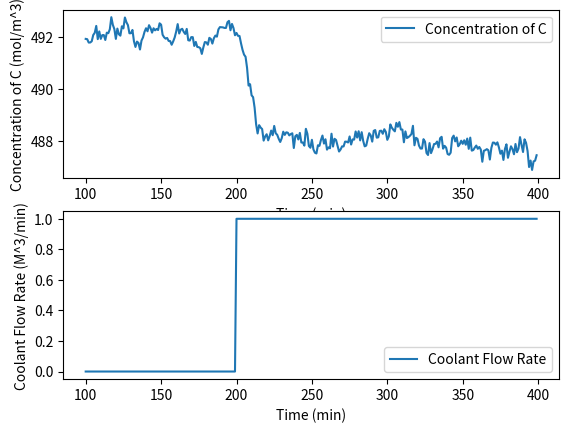

The matplotlib source for this figure:
import csv
import time
import random
import numpy as np
import matplotlib.pyplot as plt
from scipy.integrate import odeint

def model(time, x, qc, q):
    """
    This function creates the system of differential equations
    needed to model the concentration of reactants and products,
    and the temperature of the reactor and cooling jacket.

    This function serves to be an input for scipy.odeint
    PARAMETERS
    ----------
    t : np.ndarray
        A t span to be used by scipy.odeint to solve the system of differential
        equations
    x : List[Any]
        Inputs to each of the differential equations in the following form:
        x[0] = inputs for dCa/dt - concentration of reactant
        x[1] = inputs for dCc/dt - concentration of product
        x[2] = inputs for dT/dt - reactor
        x[3] = inputs for dTc/dt - cooling jacket
        x[4] = inputs for
    """

    # parameters
    R = 8.14  # J/(mol * k)
    Ea = 50241.6  # Activation Energy, J/mol
    A = 3.19 * 10**8  # pre exponential factor, min^-1
    delta_Hr = -60000  # heat of reaction, J/mol

    V = np.pi / 2  # volume of reactor, m^3
    Cp = 4.186  # heat capacity J/gk
    U = 43500  # overall heat transfer coefficient, J/m^2 min K
    # q = 0.1
    # To = 298.15 # inlet temperature of reactor feed stream, 25 C
    To = 298
    Tco = 273.15  # inlet temperature of coolant stream, 5 C
    rho = 997000  # g/m^3 at SATP
    area = 7.068  # m^2 (side plus bottom)
    Vc = np.pi / 2

    Cao = 500  # mol/m^3
    Cbo = 500  # mol/m^3

    Ca, Cb, Cc, T, Tc = x[0], x[0], x[1], x[2], x[3]

    k = A * np.exp(-Ea / (R * T))
    Ra = -k * Ca * Cb
    Rc = k * Ca * Cb

    dCa_dt = q * (Cao - Ca) + Ra * V
    dCc_dt = -q * Cc + Rc * V
    dT_dt = (
        (q / V) * (To - T)
        + (Ra * delta_Hr) / (rho * Cp)
        - ((U * area) / (rho * V * Cp)) * (T - Tc)
    )
    dTc_dt = (qc / Vc) * (Tco - Tc) + ((U * area) / (rho * Vc * Cp)) * (T - Tc)

    return [dCa_dt, dCc_dt, dT_dt, dTc_dt]


t = np.linspace(0, 600, 601)  # t span, 600 minutes
conversion = [0]

# Step Test
qc = np.ones(601) * 0
qc[200:] = 1

Cao = 100
Cco = 0
To = 298
Tco = To
y0 = [Cao, Cco, To, Tco]

Ca, Cc, T, Tc = np.ones(601), np.ones(601), np.ones(601), np.ones(601)
Ca[0], Cc[0], T[0], Tc[0] = y0[0], y0[1], y0[2], y0[3]

for i in range(len(t) - 1):
    ts = [t[i], t[i + 1]]
    q = random.uniform(0.095, 0.105)  # inlet flow rate to CSTR, m^3/min
    y = odeint(model, y0, ts, args=(qc[i], q), tfirst=True)
    y0 = y[-1] + np.random.normal(0, 0.1, 4)
    Ca[i + 1], Cc[i + 1], T[i + 1], Tc[i + 1] = y0[0], y0[1], y0[2], y0[3]
    x = (Cao - Ca[i + 1]) / (Cao)
    conversion.append(x)

plt.figure()
plt.subplot(2, 1, 1)
# plt.plot(t[100:400], conversion[100:400], label="Conversion of A")
# plt.xlabel("Time (min)")
# plt.ylabel("Conversion (Xa)")
# plt.legend()
plt.plot(t[100:400], Cc[100:400], label="Concentration of C")
plt.xlabel("Time (min)")
plt.ylabel("Concentration of C (mol/m^3)")
plt.legend()
plt.subplot(2, 1, 2)
plt.plot(t[100:400], qc[100:400], label="Coolant Flow Rate")
plt.xlabel("Time (min)")
plt.ylabel("Coolant Flow Rate (M^3/min)")
plt.legend()
plt.show()

# plt.figure()
# plt.subplot(3, 1, 1)
# plt.plot(t[:100], T[:100], label="ODEINT T")
# plt.ylabel("Temperature (K)")
# plt.xlabel("Time (min)")
# plt.legend()
# plt.subplot(3, 1, 2)
# plt.ylabel("Concentration (mol/m^3)")
# plt.plot(t[:100], Cc[:100], label="Concentration of C ")
# plt.plot(t[:100], Ca[:100], label="Concentration of A ")
# plt.legend()
# plt.subplot(3, 1, 3)
# plt.plot(t[10:100], conversion[10:100], label="Conversion of A")
# plt.legend()
# plt.show()
